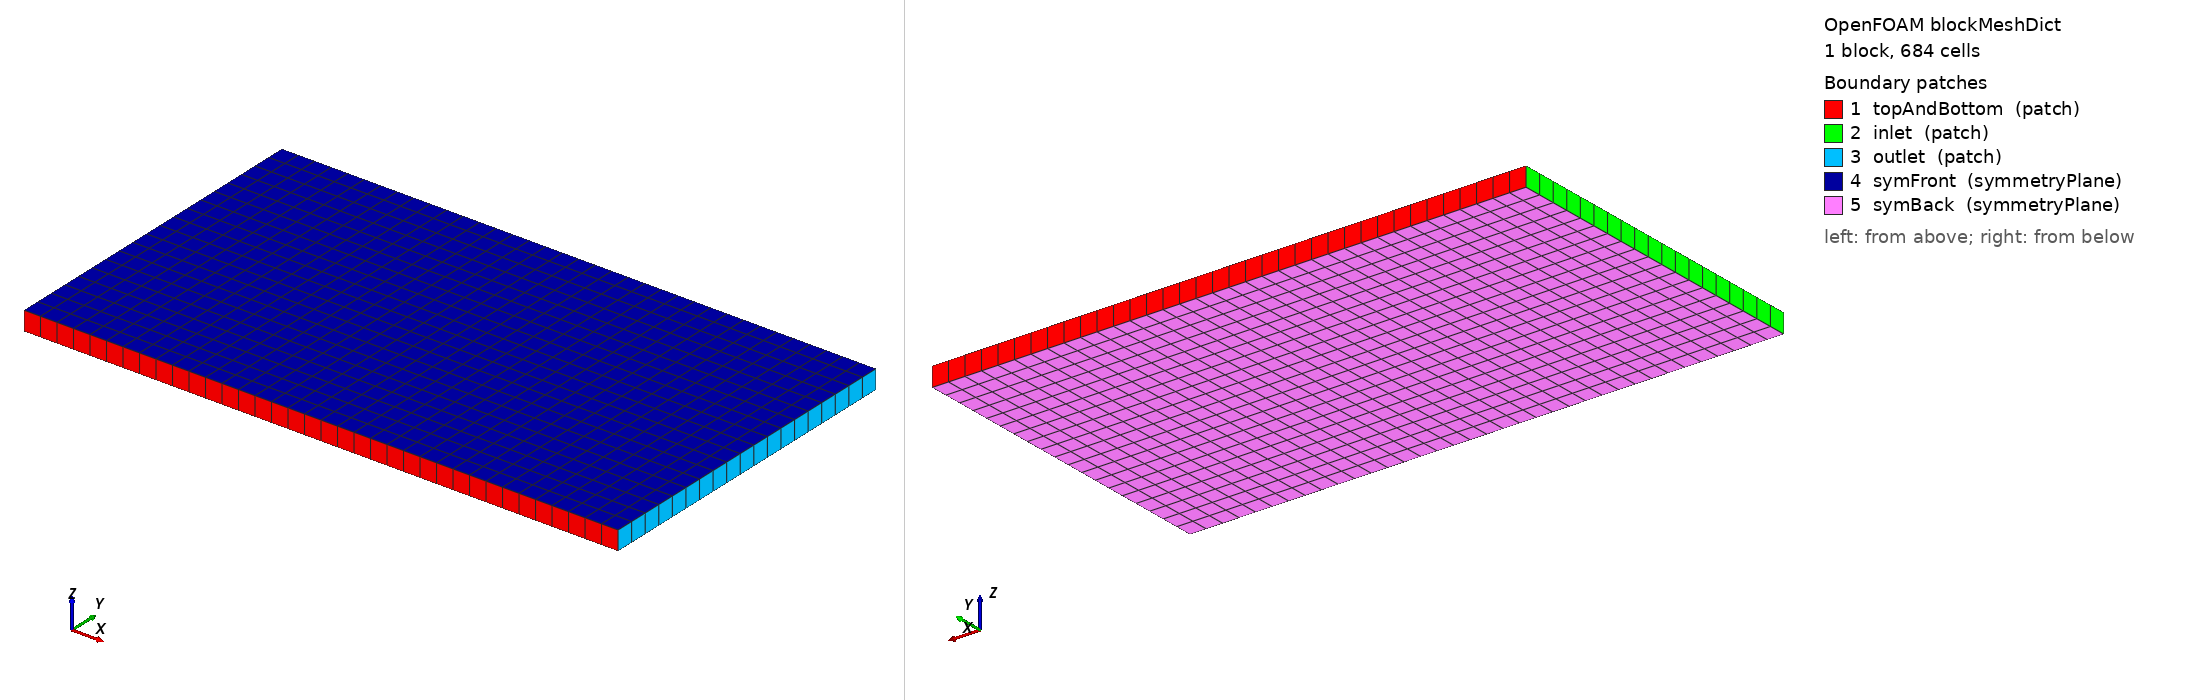

OpenFOAM case: the mesh blockMesh builds from blockMeshDict, 1 block(s), 684 cells. Boundary patches (legend numbers): 1 topAndBottom (patch), 2 inlet (patch), 3 outlet (patch), 4 symFront (symmetryPlane), 5 symBack (symmetryPlane). Left view from above one corner, right view from below the opposite corner. Boundary conditions: 0 field file(s) under 0/; 0 of 5 drawn patches have an entry in a shipped field file.

=== system/blockMeshDict ===
/*--------------------------------*- C++ -*----------------------------------*\
| =========                 |                                                 |
| \\      /  F ield         | OpenFOAM: The Open Source CFD Toolbox           |
|  \\    /   O peration     | Version:  v2506                                 |
|   \\  /    A nd           | Website:  www.openfoam.com                      |
|    \\/     M anipulation  |                                                 |
\*---------------------------------------------------------------------------*/
FoamFile
{
    version     2.0;
    format      ascii;
    class       dictionary;
    object      blockMeshDict;
}
// * * * * * * * * * * * * * * * * * * * * * * * * * * * * * * * * * * * * * //

scale   1;

vertices
(
    (-1.2 -1   -0.1)
    ( 5   -1   -0.1)
    ( 5    2.5 -0.1)
    (-1.2  2.5 -0.1)
    (-1.2 -1    0.1)
    ( 5   -1    0.1)
    ( 5    2.5  0.1)
    (-1.2  2.5  0.1)
);

blocks
(
    hex (0 1 2 3 4 5 6 7) (36 19 1) simpleGrading (1 1 1)
);

edges
(
);

boundary
(
    topAndBottom
    {
        type patch;
        faces
        (
            (3 7 6 2)
            (1 5 4 0)
        );
    }

    inlet
    {
        type patch;
        faces
        (
            (0 4 7 3)
        );
    }

    outlet
    {
        type patch;
        faces
        (
            (2 6 5 1)
        );
    }

    symFront
    {
        type symmetryPlane;
        faces
        (
            (4 5 6 7)
        );
    }

    symBack
    {
        type symmetryPlane;
        faces
        (
            (0 3 2 1)
        );
    }
);

mergePatchPairs
(
);


// ************************************************************************* //
